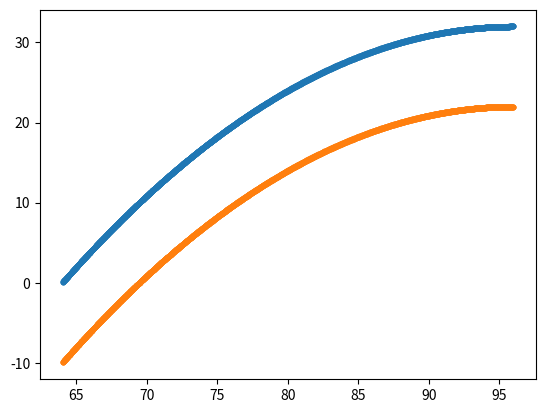

Write the Python code that produced this figure.
import matplotlib.pyplot as plt
import numpy as np

w = 96
h = 32

xc = w/2
yc = h/2

x0 = int(0*w/3)
xf = int(1*w/3)
y0 = int(1)
yf = int(h-1)

y_l = []
y_l2 = []
steps = .02

for x in np.arange(x0,xf,steps):
    res = h*((x-x0)**2/(xf-x0)**2)
    res2 = h*((x-x0)**2/(xf-x0)**2)+10
    y_l.append(res)
    y_l2.append(res2)
    # print(x,res)
    # print(x,res2)
x = np.arange(x0,xf,steps)

plt.scatter(w-x,h-np.array(y_l),s=10)
plt.scatter((w-x),h-np.array(y_l2),s=10)

plt.show()